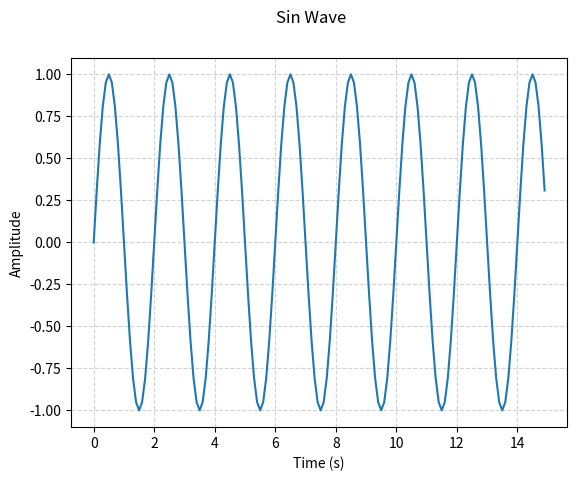

Here is the Python script that generated this plot:
import matplotlib.pyplot as plt
import numpy as np

period = 2
frequency = 1 / period
amplitude = 1
time = np.arange(0, 15, 0.1)
signal_sin = amplitude * np.sin(2 * np.pi * frequency * time)
plt.plot(time, signal_sin)
plt.xlabel('Time (s)')
plt.ylabel('Amplitude')
plt.suptitle('Sin Wave')
plt.grid(True, linestyle='--', color='lightgrey')
plt.show()
